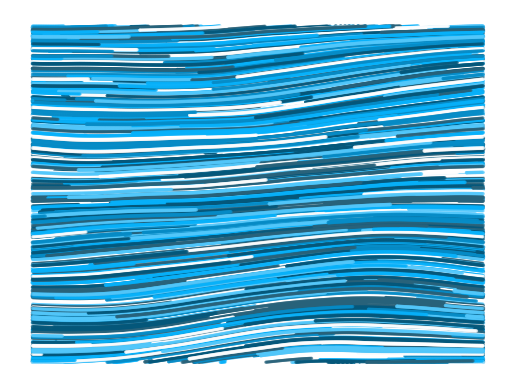

Recreate this plot in Python.
# Dependencies:
# Run with PYTHON 3 (not python 2)
# Requires matplotlib version 1.4 or above

import numpy as np
import random as rand
import matplotlib.pyplot as plt



###############################################################################
# Particles class

class Particles():
    def __init__(self,
                 size,                                     # Size of grid (maximum x, y position)
                 num_particles,                            # Number of particles
                 max_vel):                                 # Maximum allowed particle velocity

        self.num_particles = num_particles;                 # Number of particles
        self.size = size;                                   # Grid size (maximum x, y position)
        self.max_vel = max_vel;                             # maximum allowed particle velocity

        # Initialize pos_x, pos_y using a uniform random distribution
        self.pos_x = np.random.uniform(0, size - 1, num_particles)
        self.pos_y = np.random.uniform(0, size - 1, num_particles)

        # Initialize particle velocity, acceleration
        self.vel_x = np.zeros(num_particles)
        self.vel_y = np.zeros(num_particles)
        self.acc_x = np.zeros(num_particles)
        self.acc_y = np.zeros(num_particles)

        self.x_hist = self.pos_x
        self.y_hist = self.pos_y



    def update_pos(self):

        for i in range(0, self.num_particles):
            # Update position
            self.pos_x[i] = self.pos_x[i] + self.vel_x[i];
            self.pos_y[i] = self.pos_y[i] + self.vel_y[i];

            # Update velocity
            self.vel_x[i] = self.vel_x[i] + self.acc_x[i];
            self.vel_y[i] = self.vel_y[i] + self.acc_y[i];



    def apply_force(self,
                    fx,                                    # (float array) [size x size]
                    fy):                                   # (float array) [size x size]

        self.acc_x = fx
        self.acc_y = fy



    def speed_check(self):

        # This ensures that the particle velcity remains below the maximum
        # velocity.
        for i in range(0, self.num_particles):
            vel_mag = np.sqrt(self.vel_x[i]*self.vel_x[i] + self.vel_y[i]*self.vel_y[i]);
            if (vel_mag > self.max_vel):
                self.vel_x[i] = self.vel_x[i]*(self.max_vel/vel_mag);
                self.vel_y[i] = self.vel_y[i]*(self.max_vel/vel_mag);



    def periodic_BC(self):

        # Applied periodic BCs to each particle.
        for i in range(0, self.num_particles):
            # Check if the ith particle has moved past the left edge of the
            # grid. If so, then map it to the right edge of the grid.
            if (self.pos_x[i] < 0):
                self.pos_x[i] = self.size - 1;

            # Check if the ith particle has moved past the right edge of the
            # grid. If so, then map it to the left edge of the grid.
            if (self.pos_x[i] > self.size - 1):
                self.pos_x[i] = 0;

            # Check if the ith particle has moved past the bottom edge of the
            # grid. If so, then map it to the top edge of the grid.
            if (self.pos_y[i] < 0):
                self.pos_y[i] = self.size - 1;

            # Check if the ith particle has moved past the top edge of the
            # grid. If so, then map it to the bottom edge of the grid.
            if (self.pos_y[i] > self.size - 1):
                self.pos_y[i] = 0;



    def get_forces(self,
                   vector_x,                               # (float array) [size x size]
                   vector_y):                              # (float array) [size x size]

        # Determine the integer part of each paticle's current position.
        index_x = np.floor(self.pos_x).astype(int);
        index_y = np.floor(self.pos_y).astype(int);

        # Now determine the force at each position.
        fx = vector_x[index_x, index_y]
        fy = vector_y[index_x, index_y]

        # Return the forces
        return fx, fy



    def drive(self,
              vector_x,                                    # (float array) [size x size]
              vector_y,                                    # (float array) [size x size]
              num_updates):                                # (int)

        # Loop through steps.
        for t in range(0, num_updates):
            # First, determine the force applied to each particle.
            fx, fy = self.get_forces(vector_x, vector_y)

            # Now apply those forces to the particles and update their positions!
            self.apply_force(fx, fy)
            self.update_pos()

            # Apply periodic BCs
            self.periodic_BC()

            # Apply speed limit
            self.speed_check()

            self.x_hist = np.vstack([self.x_hist, self.pos_x])
            self.y_hist = np.vstack([self.y_hist, self.pos_y])

        return self.x_hist, self.y_hist



###############################################################################
# Perlin noise functions

def inner_grid_setup(sx,ex,sy,ey,n):
    """
    sx= start x, ex = end x...
    n= steps inside the inner grid

    so returns something like

     (0,0)   (0,0.5)   (0,1)
    (0.5,0) (0.5,0.5) (0.5,1)
     (1,0)   (1,0.5)   (1,1)
    """
    inner_grid = np.zeros((n,n,2))
    x = np.linspace(sx,ex,n)
    y = np.linspace(sy,ey,n)
    xx,yy = np.meshgrid(x,y)
    for i in range(n):
        for j in range(n):
            inner_grid[i][j][0] = xx[i][j]
            inner_grid[i][j][1] = yy[i][j]

    return inner_grid


def get_inner_prevals(corners,m):
    """ returns the inner values of the grid"""
    #dotting corners and displacement vectors
    val_a = a.dot(corners[0])
    val_b = b.dot(corners[1])
    val_c = c.dot(corners[2])
    val_d = d.dot(corners[3])
    x = np.linspace(0,1,m)
    y = np.linspace(0,1,m)
    xx,yy = np.meshgrid(x,y)
    #intrpolation using fade function
    ab = val_a+(6*xx**5-15*xx**4+10*xx**3)*(val_b-val_a)
    cd = val_c+(6*xx**5-15*xx**4+10*xx**3)*(val_d-val_c)
    val = ab+(6*yy**5-15*yy**4+10*yy**3)*(cd-ab)

    return val


def perlin(n,m):
    """
    n>m (ints)
    """
    scale = int(n/m)+1
    vectors = np.random.uniform(-1,1,(scale,scale,2)) #grid of random vectors
    data = np.ones((n,n))
    global a,b,c,d
    a = inner_grid_setup(0,1,0,-1,m)  #sets up inner grids
    b = inner_grid_setup(-1,0,0,-1,m)
    c = inner_grid_setup(0,1,1,0,m)
    d = inner_grid_setup(-1,0,1,0,m)
    for i in range(scale-1):
        for j in range(scale-1):
            corners = [vectors[i][j],vectors[i][j+1],vectors[i+1][j],vectors[i+1][j+1]]
            heights = get_inner_prevals(corners, m)
            data[i*m:(i+1)*m,j*m:(j+1)*m] = heights

    return data


def fractal(n,k):
     """
     n>k (ints)
     super imposes different frequency perlin noise

     """
     maximum = 2**n
     data = np.zeros((maximum, maximum))
     for i in range(k):
         temp = perlin(maximum, 2**(n-i))*(2**(-(1+i)))
         data = data + temp
         #plot(n,data/k,i)
     data = data/k
     #data = 1-np.abs(data)
     #plot(n,data)
     return data



###############################################################################
# plotting functions

# makes the final "flow" plot.
def plot_flow(x_hist,                  # (float array)
              y_hist,                  # (float array)
              image_name):             # (string)
    # Transpose history data
    x_hist = x_hist.transpose()
    y_hist = y_hist.transpose()

    # Set up plot.
    plt.style.use("default")
    plt.axis('off')
    plt.figure(1, figsize = (19.20,10.80), dpi = 1200)

    # This specifies the set of possible colors for the plot.
    c_list = ["#04577A","#53C8FB","#07B1FA","#28627A","#068CC7","#ffffff"]                    # Shades of Blue
    #c_list = ["#3fe835", "#177511", "#ffffff"];              # Shades of Green
    #c_list = ["#ff0000", "#ff5353", "#ff9797", "#ffebeb", "#bb0101", "#7e0202", "#000000"];   # Shades of Red
    #c_list = ["#AD450C","#FF813D","#FA6E23","#00ADA7","#23FAF2","white","black"]              # Cyan, Brown, Black

    # Set of possible particle sizes
    s_list = [5,6,6,7]

    # Make the plot!
    for i in range(len(x_hist)):
        particle_color = rand.choice(c_list)
        particle_size  = rand.choice(s_list)
        plt.scatter(x_hist[i],
                    y_hist[i],
                    s = particle_size,
                    alpha = .6,
                    c = particle_color,
                    edgecolors = 'none')

    # Save flow plot!
    plt.savefig(image_name, dpi = 900)
    #plt.savefig(image_name + ".svg", format = 'svg')

    # Display flow plot.
    #plt.show()



# Plots vectors
def plot_vectors(vector_x,             # (float array)
                 vector_y,             # (float array)
                 size):                # (int)
    # Set up plot.
    plt.style.use('default')
    plt.axis('off')
    plt.figure(2, figsize = (19.20,10.80))

    # Set up x, y coordinates in the plot.
    x = np.linspace(0, size,size + 1)
    y = np.linspace(0, size,size + 1)
    xx,yy = np.meshgrid(x, y)

    # Plot a "quiver" at each point. The x, y components of this
    # vector are the corresponding components of vector_x, vector_y.
    plt.quiver(xx,
               yy,
               vector_x,
               vector_y,
               color = "black")

    # Display vector plot.
    plt.show();



###############################################################################
# vector_field, run.

# Used to rotate vectors (to give flow directions)
def rotate(xs,                         # (float)
           ys,                         # (float)
           angles):                    # (float)
    new_xs = np.cos(angles) * (xs) - np.sin(angles) * (ys)
    new_ys = np.sin(angles) * (xs) + np.cos(angles) * (ys)
    return new_xs, new_ys



# Creates the vector field.
def vector_field(data,                 # (float array)
                 angle_scale,          # (float)
                 x_scale,              # (float)
                 y_scale):             # (float)
    # Initialize vector_x, vector_y arrays. At first, all vectors point in the y direction.
    # They are then rotated by an amount specified by the "Angles" variable (which is
    # determined by the perlin noise) to get the final vector field.
    size = len(data[0])
    vector_x = np.ones((size,size))
    vector_y = np.zeros((size,size))

    # get angles at each point. The values of the angle are based on the data from the perlin noise.
    angles = 2*np.pi*data*angle_scale

    # Set force field using initalized vectors and angles
    vector_x,vector_y = rotate(vector_x, vector_y, angles)

    # Scale x, y components of the vector field
    vector_x = vector_x*x_scale
    vector_y = vector_y*y_scale

    # Plot the vector field
    #plot_vectors(vector_x, vector_y, size)

    return vector_x,vector_y



# Run function!
def run(n,                        # Controls perlin noise                      (int)
        k,                        # Controls perlin noise                      (int)
        num_particles,            # Number of particles                        (int)
        num_updates,              # Number of particle position updates        (int)
        max_vel,                  # Maximum allowed particle velocity          (float)
        angle_scale,              # Scales rotation by noise of force field    (float)
        x_scale = 50,             # Scales x component of force field          (float)
        y_scale = 50,             # Scales y component of force field          (float)
        image_name = "myimage"):  # Name of the final image (an svg); saved in the current working directory (stirng)
    # Assumption: We must have n > k (where n and k are integers)
    data = fractal(n,k)

    # Get the size of the data
    size = len(data[0])

    # Set up force field using the data. force_x, force_y represent the x and y
    # components of the force, respectively.
    force_x, force_y = vector_field(data,
                                    angle_scale,
                                    x_scale,
                                    y_scale)

    # Set up an array of particles
    particles = Particles(size = size,
                          num_particles = num_particles,
                          max_vel = max_vel);

    # Move the particles through the force field (defined by force_x, force_y)
    # x_hist and y_hist store the tracks of each particles.
    x_hist, y_hist = particles.drive(force_x,
                                     force_y,
                                     num_updates)

    # plot the particle paths!
    plot_flow(x_hist,
              y_hist,
              image_name)



###############################################################################
run(n = 7,
    k = 6,
    num_particles = 500,
    num_updates = 500,
    max_vel = .2,
    angle_scale = 1,
    image_name = "wavy");
